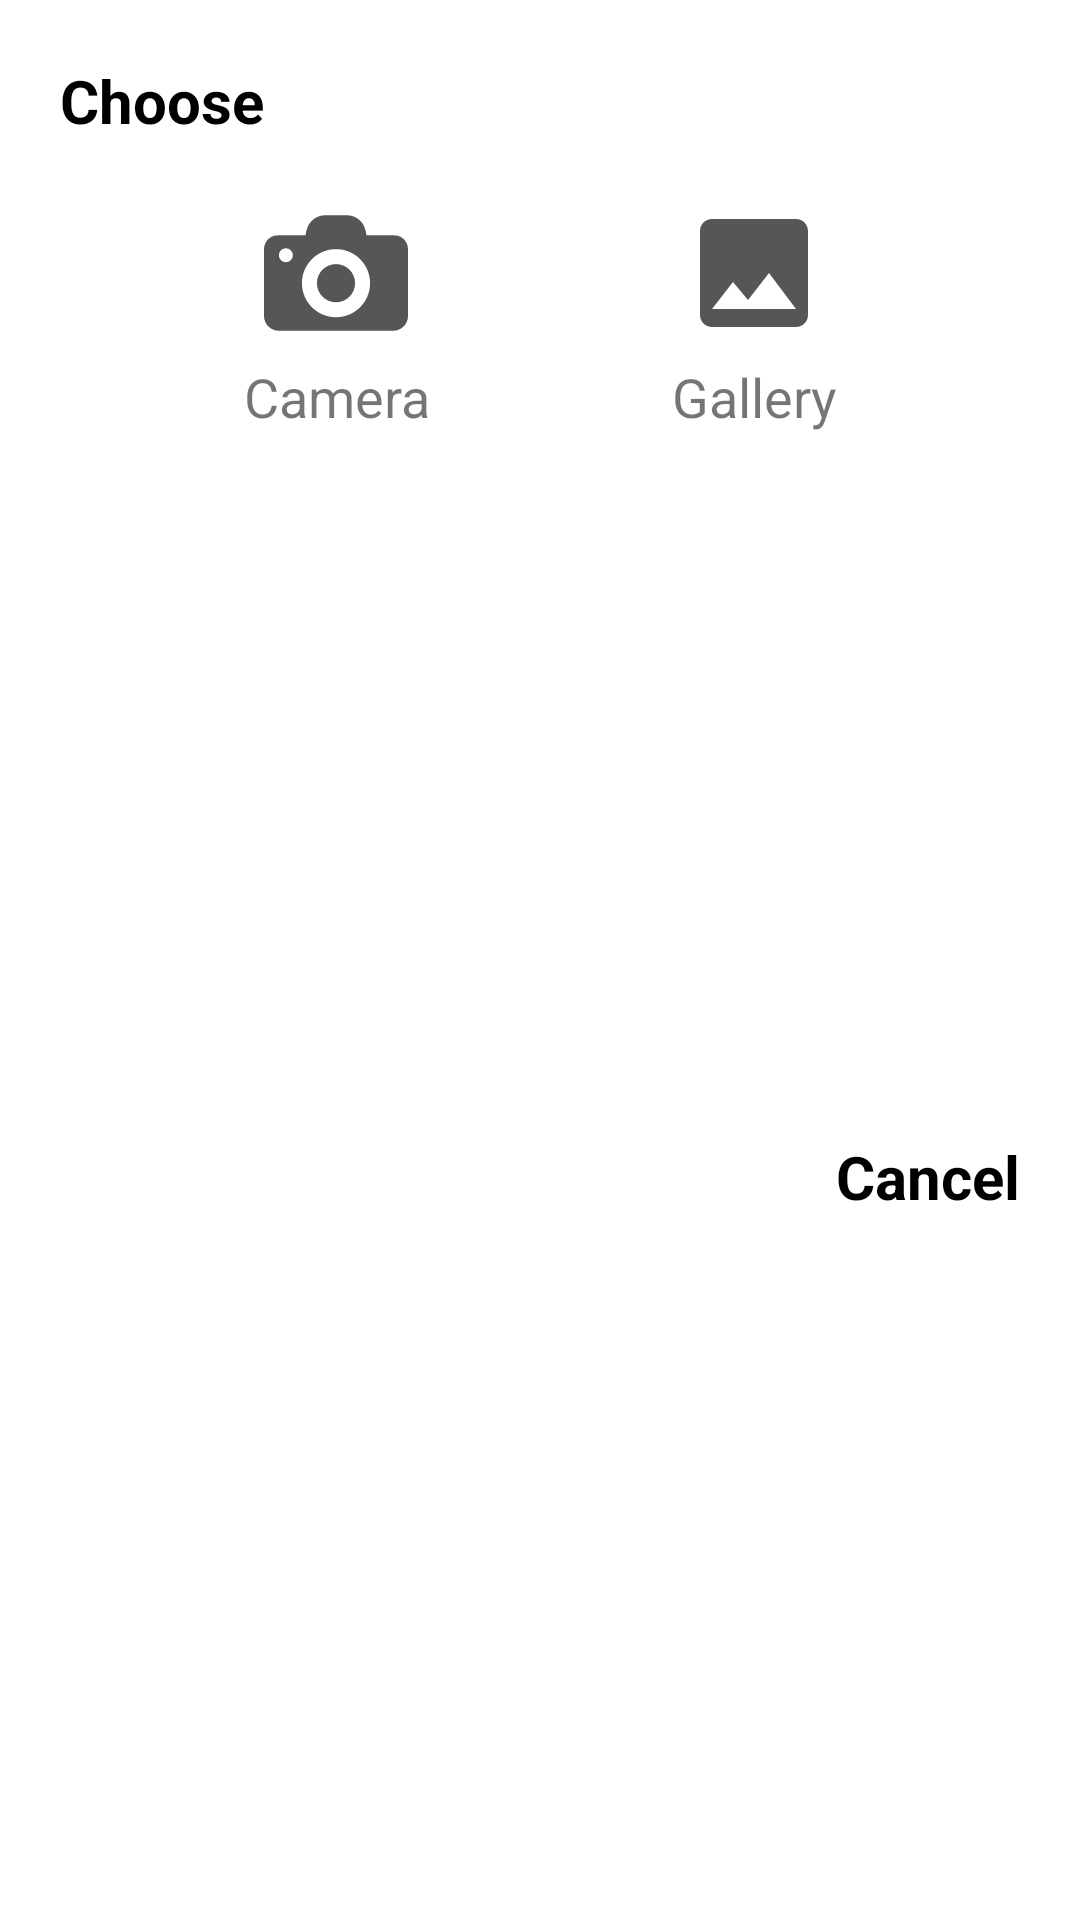

Android layout source for this screen:
<!-- AndroidManifest.xml: application theme Theme.ImeiScanner -->
<!-- res/layout/dialog_camera_or_gallery.xml -->
<?xml version="1.0" encoding="utf-8"?>
<androidx.constraintlayout.widget.ConstraintLayout xmlns:android="http://schemas.android.com/apk/res/android"
    xmlns:app="http://schemas.android.com/apk/res-auto"
    android:layout_width="match_parent"
    android:layout_height="wrap_content"
    android:paddingVertical="@dimen/top_margin_20dp">

    <TextView
        android:id="@+id/dialog_choose_text"
        android:layout_width="wrap_content"
        android:layout_height="wrap_content"
        android:layout_marginStart="@dimen/top_margin_20dp"
        android:text="@string/choose"
        android:textColor="@color/black"
        android:textSize="20sp"
        android:textStyle="bold"
        app:layout_constraintStart_toStartOf="parent"
        app:layout_constraintTop_toTopOf="parent" />

    <androidx.constraintlayout.widget.ConstraintLayout
        android:id="@+id/dialog_camera_container"
        android:layout_width="wrap_content"
        android:layout_height="wrap_content"
        android:layout_gravity="center"
        android:layout_marginTop="@dimen/top_margin_20dp"
        app:layout_constraintEnd_toStartOf="@+id/dialog_gallery_container"
        app:layout_constraintStart_toStartOf="parent"
        app:layout_constraintTop_toBottomOf="@+id/dialog_choose_text">

        <ImageView
            android:id="@+id/dialog_camera_btn"
            android:layout_width="48dp"
            android:layout_height="48dp"
            android:layout_marginBottom="@dimen/top_margin_20dp"
            android:src="@drawable/photo_camera_com"
            app:layout_constraintEnd_toEndOf="parent"
            app:layout_constraintStart_toStartOf="parent"
            app:layout_constraintTop_toTopOf="parent"
            app:tint="@color/dark_gray" />

        <TextView
            android:layout_width="match_parent"
            android:layout_height="wrap_content"
            android:paddingTop="5dp"
            android:text="@string/camera"
            android:textAlignment="center"
            android:textSize="18sp"
            app:layout_constraintEnd_toEndOf="parent"
            app:layout_constraintStart_toStartOf="parent"
            app:layout_constraintTop_toBottomOf="@+id/dialog_camera_btn" />

    </androidx.constraintlayout.widget.ConstraintLayout>

    <androidx.constraintlayout.widget.ConstraintLayout
        android:id="@+id/dialog_gallery_container"
        android:layout_width="wrap_content"
        android:layout_height="wrap_content"
        android:layout_gravity="center"
        android:layout_marginTop="@dimen/top_margin_20dp"
        app:layout_constraintEnd_toEndOf="parent"
        app:layout_constraintStart_toEndOf="@+id/dialog_camera_container"
        app:layout_constraintTop_toBottomOf="@+id/dialog_choose_text">

        <ImageView
            android:id="@+id/dialog_gallery_btn"
            android:layout_width="48dp"
            android:layout_height="48dp"
            android:layout_marginBottom="@dimen/top_margin_20dp"
            android:src="@drawable/gallery"
            app:layout_constraintEnd_toEndOf="parent"
            app:layout_constraintStart_toStartOf="parent"
            app:layout_constraintTop_toTopOf="parent"
            app:tint="@color/dark_gray" />

        <TextView
            android:layout_width="match_parent"
            android:layout_height="wrap_content"
            android:paddingTop="5dp"
            android:text="@string/gallery"
            android:textAlignment="center"
            android:textSize="18sp"
            app:layout_constraintEnd_toEndOf="parent"
            app:layout_constraintStart_toStartOf="parent"
            app:layout_constraintTop_toBottomOf="@+id/dialog_gallery_btn" />

    </androidx.constraintlayout.widget.ConstraintLayout>

    <TextView
        android:id="@+id/dialog_cancel_btn"
        android:layout_width="wrap_content"
        android:layout_height="wrap_content"
        android:layout_marginTop="@dimen/top_margin_20dp"
        android:layout_marginEnd="@dimen/top_margin_20dp"
        android:clickable="true"
        android:text="@string/cancel"
        android:textColor="@color/black"
        android:textSize="20sp"
        android:textStyle="bold"
        app:layout_constraintBottom_toBottomOf="parent"
        app:layout_constraintEnd_toEndOf="parent"
        app:layout_constraintTop_toBottomOf="@id/dialog_gallery_container"
        android:focusable="true" />
</androidx.constraintlayout.widget.ConstraintLayout>
<!-- resources referenced by this layout -->
<resources>
  <color name="black">#FF000000</color>
  <color name="dark_gray">#575555</color>
  <dimen name="top_margin_20dp">20dp</dimen>
  <!-- drawable gallery (drawable) -->
  <vector android:height="24dp" android:tint="#FF5E5E"
      android:viewportHeight="24" android:viewportWidth="24"
      android:width="24dp" xmlns:android="http://schemas.android.com/apk/res/android">
      <path android:fillColor="@android:color/white" android:pathData="M21,19V5c0,-1.1 -0.9,-2 -2,-2H5c-1.1,0 -2,0.9 -2,2v14c0,1.1 0.9,2 2,2h14c1.1,0 2,-0.9 2,-2zM8.5,13.5l2.5,3.01L14.5,12l4.5,6H5l3.5,-4.5z"/>
  </vector>
  <!-- drawable photo_camera_com (drawable) -->
  <vector android:height="23dp" android:viewportHeight="487"
      android:viewportWidth="487" android:width="23dp" xmlns:android="http://schemas.android.com/apk/res/android">
      <path android:fillColor="#FFFFFF" android:pathData="M308.1,277.95c0,35.7 -28.9,64.6 -64.6,64.6s-64.6,-28.9 -64.6,-64.6s28.9,-64.6 64.6,-64.6S308.1,242.25 308.1,277.95zM440.3,116.05c25.8,0 46.7,20.9 46.7,46.7v122.4v103.8c0,27.5 -22.3,49.8 -49.8,49.8H49.8c-27.5,0 -49.8,-22.3 -49.8,-49.8v-103.9v-122.3l0,0c0,-25.8 20.9,-46.7 46.7,-46.7h93.4l4.4,-18.6c6.7,-28.8 32.4,-49.2 62,-49.2h74.1c29.6,0 55.3,20.4 62,49.2l4.3,18.6H440.3zM97.4,183.45c0,-12.9 -10.5,-23.4 -23.4,-23.4c-13,0 -23.5,10.5 -23.5,23.4s10.5,23.4 23.4,23.4C86.9,206.95 97.4,196.45 97.4,183.45zM358.7,277.95c0,-63.6 -51.6,-115.2 -115.2,-115.2s-115.2,51.6 -115.2,115.2s51.6,115.2 115.2,115.2S358.7,341.55 358.7,277.95z"/>
  </vector>
  <string name="camera">Camera</string>
  <string name="cancel">Cancel</string>
  <string name="choose">Choose</string>
  <string name="gallery">Gallery</string>
  <style name="Theme.ImeiScanner" parent="Theme.MaterialComponents.Light.NoActionBar">
          <item name="android:forceDarkAllowed" tools:targetApi="q">true</item>
          
          <item name="colorPrimary">#31D19E</item>
          <item name="colorAccent">@color/colorBlueBcBLue</item>
          <item name="colorPrimaryDark">#24A67D</item>
          
  
          <item name="popupTheme">@style/actionMenu</item>
          
          
          <item name="android:statusBarColor">@android:color/transparent</item>
      </style>
  <color name="colorBlueBcBLue">#027394</color>
  <style name="actionMenu" parent="Theme.AppCompat.Light">
          <item name="background">@color/colorAccent</item>
          <item name="android:textColor">@color/black</item>
      </style>
  <color name="colorAccent">#FEFEFE</color>
</resources>
